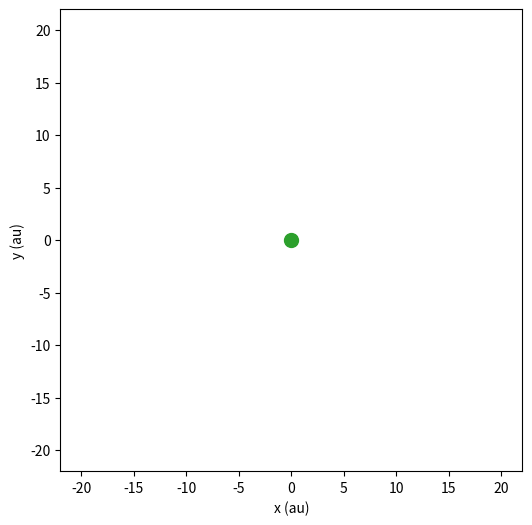

Recreate this plot in Python. (Note: this script raises an exception after producing the figure.)
import matplotlib.pyplot as plt
import numpy as np
from matplotlib.animation import FuncAnimation

g = 6.67430e-11
m_sun = 1.9885e30  # масса солнца, кг
au = 1.495978707e11  # астрономическая единица, м

# уран
a = 19.19126393 * au  # большая полуось
e = 0.04716771  # эксцентриситет
rp = a * (1 - e)  # перигелий

# скорость в перигелии
multiplier = 1.0
vp = multiplier * np.sqrt(g * m_sun * (1 + e) / (a * (1 - e)))

pos = np.array([rp, 0.0])  # уран в перигелии на оси x
vel = np.array([0.0, vp])  # скорость вдоль +y

hour_step = 6
dt = hour_step * 3600  # шаг
sim_speed = 5000  # ускорение времени
period_est = 0.0
first_pass = True
prev_r = np.linalg.norm(pos)

fig, ax = plt.subplots(figsize=(6, 6))
(traj,) = ax.plot([], [], lw=1)
(pt,) = ax.plot([], [], "o", markersize=4)
(sun,) = ax.plot(0, 0, "o", ms=10)

ax.set_aspect("equal")
ax.set_xlim(-22, 22)
ax.set_ylim(-22, 22)
ax.set_xlabel("x (au)")
ax.set_ylabel("y (au)")
text_time = ax.text(0.02, 0.95, "", transform=ax.transaxes)
text_period = ax.text(0.02, 0.90, "", transform=ax.transaxes)

xs, ys = [], []


def update(frame):
    global pos, vel, prev_r, period_est, first_pass

    for _ in range(sim_speed):
        r = np.linalg.norm(pos)  # расстояние до солнца
        acc = -g * m_sun / r**3 * pos  # текущее ускорение
        pos_n = pos + vel * dt
        r_n = np.linalg.norm(pos_n)
        acc_n = -g * m_sun / r_n**3 * pos_n
        vel += acc_n * dt
        pos = pos_n

        if prev_r > r and r_n > r:
            if first_pass:
                first_pass = False

                period_est = 0.0
            else:
                print(f"период из симуляции: {period_est/365.25/24/3600:.3f} лет")
                ax.set_title("полный оборот ✔️", color="tab:green")
                # anim.event_source.stop()
                # break
            period_est = 0.0
        prev_r = r
        period_est += dt

    xs.append(pos[0] / au)
    ys.append(pos[1] / au)
    traj.set_data(xs, ys)
    pt.set_data([pos[0] / au], [pos[1] / au])

    sim_days = len(xs) * dt * sim_speed / 86400
    text_time.set_text(f"t = {sim_days/365.25:6.2f} yr")
    if not first_pass:
        text_period.set_text(f"period = {period_est/365.25/24/3600:6.2f} yr")
    return traj, pt, text_time, text_period


anim = funcanimation(fig, update, frames=20000000, interval=20, blit=False)
plt.show()
